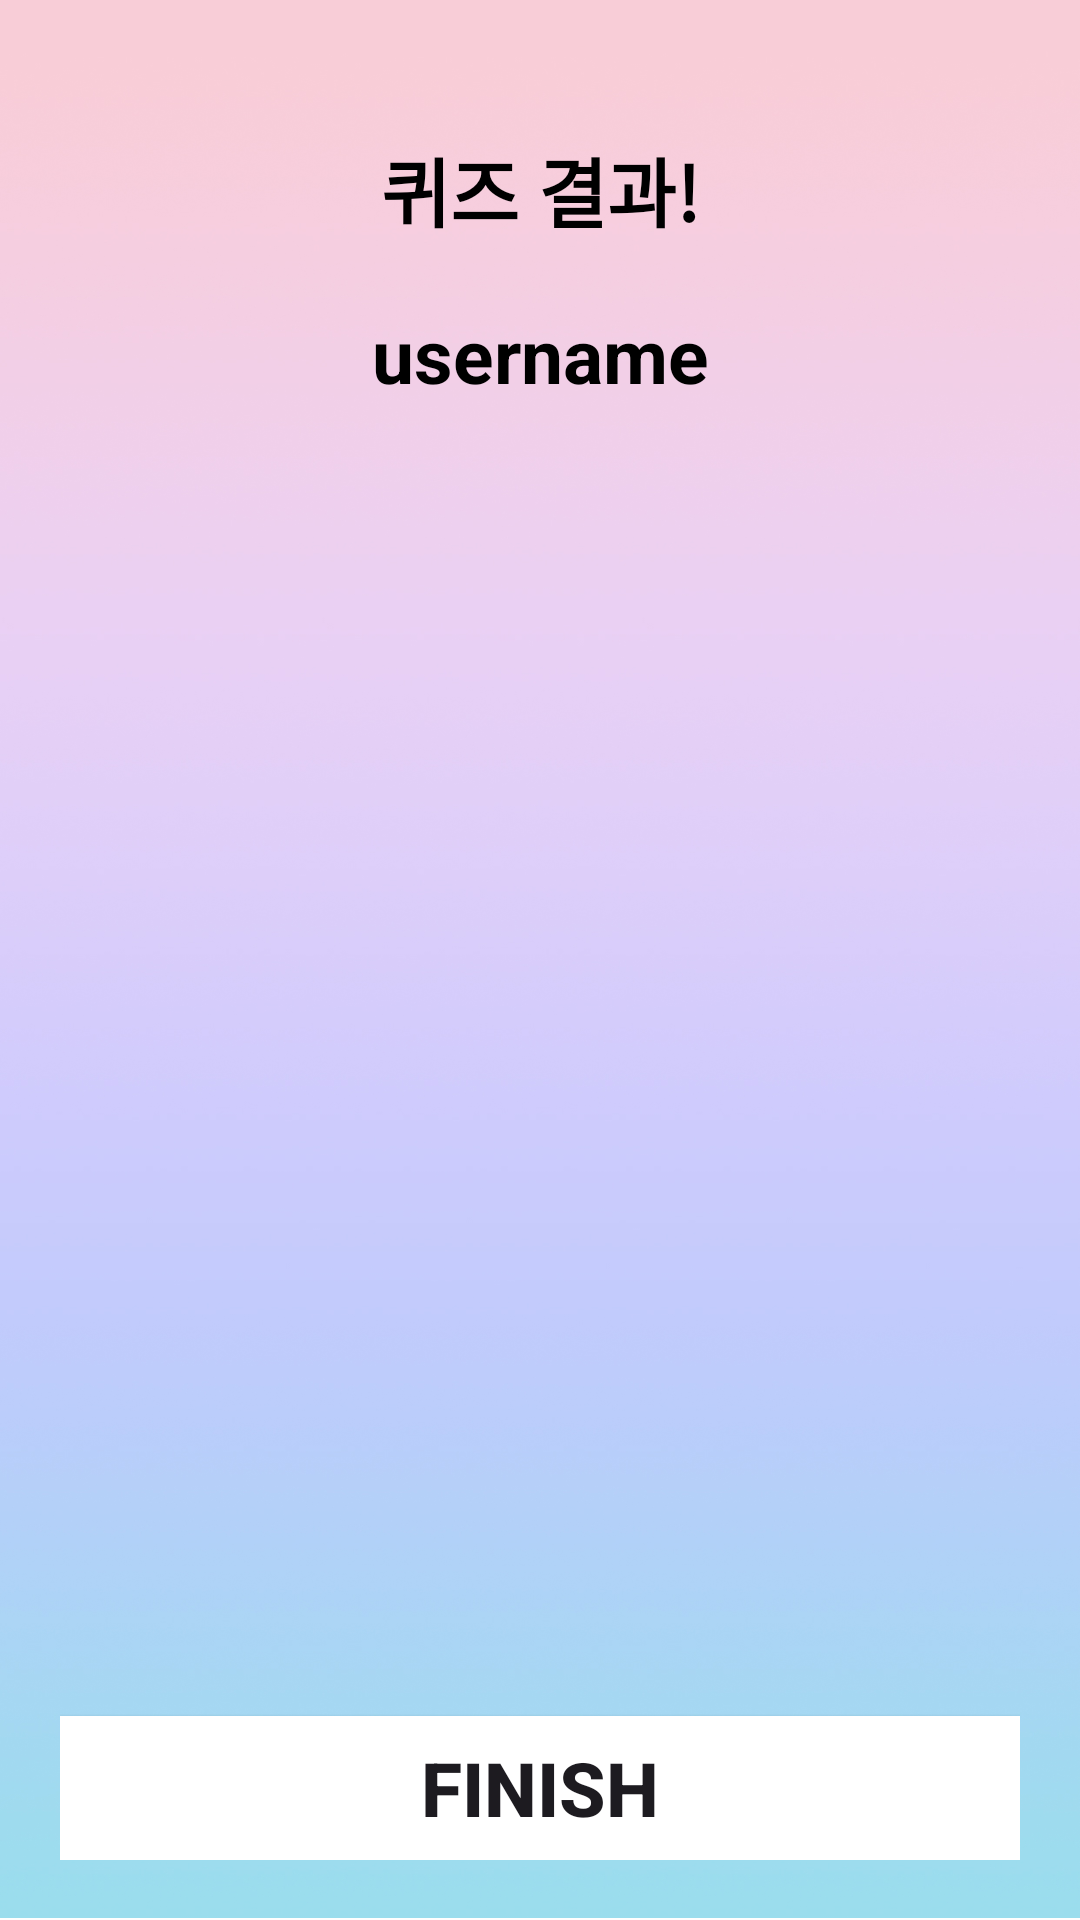

Layout XML and referenced resources for this Android screen:
<!-- AndroidManifest.xml: application theme Theme.Quiz -->
<!-- res/layout/nonew_record_activity.xml -->
<?xml version="1.0" encoding="utf-8"?>
<LinearLayout xmlns:android="http://schemas.android.com/apk/res/android"
    xmlns:app="http://schemas.android.com/apk/res-auto"
    xmlns:tools="http://schemas.android.com/tools"
    android:layout_width="match_parent"
    android:layout_height="match_parent"
    android:orientation="vertical"
    android:gravity="center_vertical"
    android:padding="20dp"
    android:background="@drawable/background"
    tools:context=".NewRecordActivity">

    <TextView
        android:id="@+id/result_info"
        android:layout_width="match_parent"
        android:layout_height="wrap_content"
        android:layout_marginTop="25dp"
        android:gravity="center"
        android:text="퀴즈 결과!"
        android:textColor="@color/black"
        android:textSize="25sp"
        android:textStyle="bold" />

    
    <TextView
        android:id="@+id/nicknameText"
        android:layout_width="match_parent"
        android:layout_height="wrap_content"
        android:text="username"
        android:layout_marginTop="20dp"
        android:gravity="center"
        android:textColor="@color/black"
        android:textSize="25sp"
        android:textStyle="bold"/>









    <TextView
        android:id="@+id/show_history"
        android:layout_width="match_parent"
        android:layout_height="350dp"
        android:textSize="16sp"
        android:layout_marginTop="20dp" />

    <TextView
        android:id="@+id/showResult"
        android:layout_width="match_parent"
        android:layout_height="wrap_content"
        android:layout_marginTop="20dp"
        android:gravity="center"
        android:textColor="@android:color/black"
        android:textSize="20sp"
        tools:text="%s"/>


    <Button
        android:id="@+id/btn_finish"
        android:layout_width="match_parent"
        android:layout_height="wrap_content"
        android:layout_marginTop="20dp"
        android:background="@android:color/white"
        android:text="FINISH"
        android:textSize="25sp"
        android:textStyle="bold"/>
</LinearLayout>
<!-- resources referenced by this layout -->
<resources>
  <color name="black">#FF000000</color>
  <!-- drawable background: jpg bitmap (drawable, 198487 bytes) -->
  <style name="Theme.Quiz" parent="Base.Theme.Quiz" />
  <style name="Base.Theme.Quiz" parent="Theme.Material3.DayNight.NoActionBar">
          
          
      </style>
</resources>
